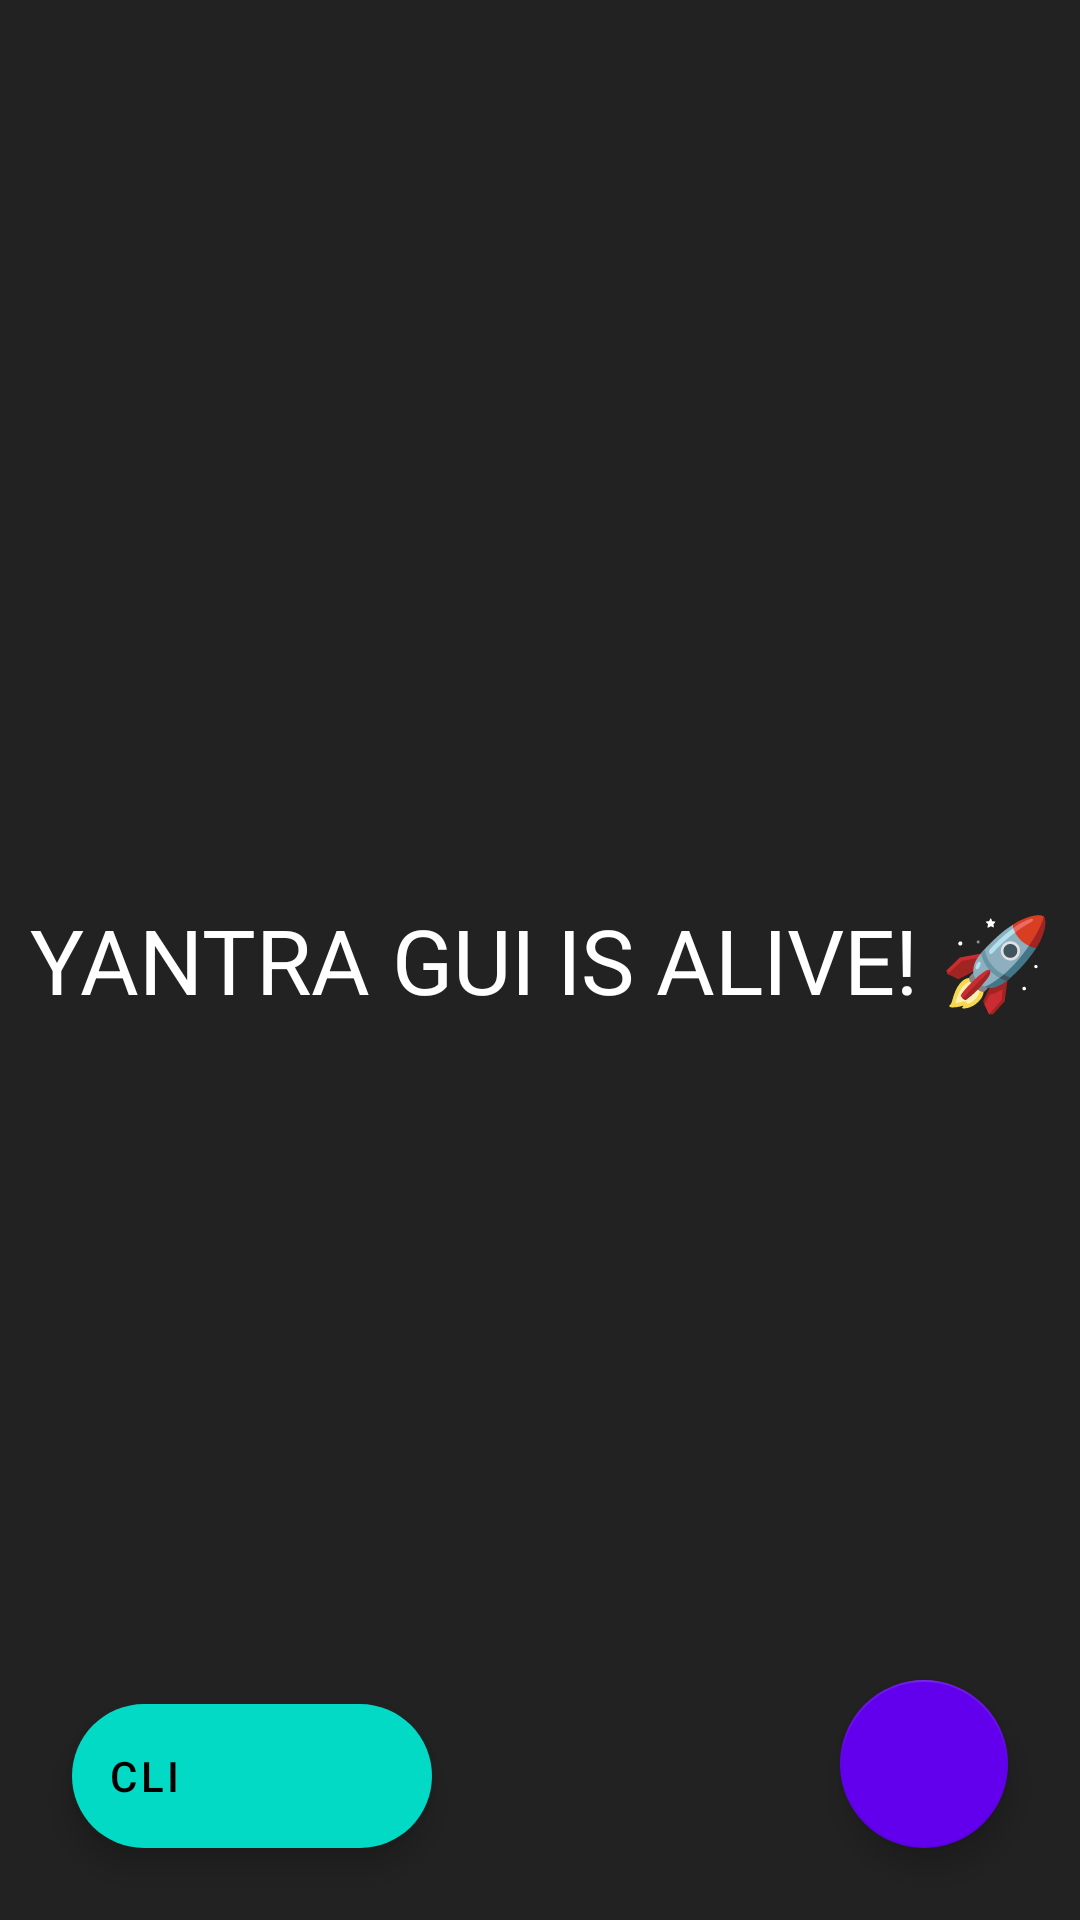

Produce the Android XML layout that renders to this screen, including the resource entries it uses.
<!-- AndroidManifest.xml: application theme Theme.YantraLauncher -->
<!-- res/layout/desktop_shell.xml -->
<?xml version="1.0" encoding="utf-8"?>
<FrameLayout xmlns:android="http://schemas.android.com/apk/res/android"
    xmlns:tools="http://schemas.android.com/tools"
    xmlns:app="http://schemas.android.com/apk/res-auto"
    android:id="@+id/desktopRoot"
    android:layout_width="match_parent"
    android:layout_height="match_parent"
    android:background="#111111">

    
    <TextView
        android:layout_width="match_parent"
        android:layout_height="match_parent"
        android:gravity="center"
        android:text="YANTRA GUI IS ALIVE! 🚀"
        android:textColor="#FFFFFF"
        android:textSize="30sp"
        android:background="#222222" />

    <FrameLayout
        android:id="@+id/wallpaperLayer"
        android:layout_width="match_parent"
        android:layout_height="match_parent"/>

    

    <FrameLayout
        android:id="@+id/iconLayer"
        android:layout_width="match_parent"
        android:layout_height="match_parent"/>

    

    <FrameLayout
        android:id="@+id/widgetLayer"
        android:layout_width="match_parent"
        android:layout_height="match_parent"/>

    

    <FrameLayout
        android:id="@+id/overlayLayer"
        android:layout_width="match_parent"
        android:layout_height="match_parent"/>

    

    <LinearLayout
        android:id="@+id/dockLayer"
        android:layout_width="match_parent"
        android:layout_height="72dp"
        android:layout_gravity="bottom"
        android:gravity="center"
        android:orientation="horizontal"
        android:padding="12dp">

        <View
            android:layout_width="48dp"
            android:layout_height="48dp"/>

        <View
            android:layout_width="48dp"
            android:layout_height="48dp"/>

        <View
            android:layout_width="48dp"
            android:layout_height="48dp"/>

        <View
            android:layout_width="48dp"
            android:layout_height="48dp"/>

        <View
            android:layout_width="48dp"
            android:layout_height="48dp"/>

    </LinearLayout>

    

    <FrameLayout
        android:id="@+id/editorLayer"
        android:layout_width="match_parent"
        android:layout_height="match_parent"
        android:visibility="gone"/>

    <com.google.android.material.floatingactionbutton.FloatingActionButton
        android:id="@+id/openDrawerButton"
        android:layout_width="wrap_content"
        android:layout_height="wrap_content"
        android:layout_gravity="bottom|end"
        android:layout_margin="24dp"
        android:contentDescription="Open Drawer"
        android:src="@drawable/ic_apps"
        app:backgroundTint="#FF6200EE"
        app:tint="@android:color/white"/>

    <com.google.android.material.floatingactionbutton.ExtendedFloatingActionButton
        android:id="@+id/cliButton"
        android:layout_width="wrap_content"
        android:layout_height="wrap_content"
        android:layout_gravity="bottom|start"
        android:layout_margin="24dp"
        android:text="CLI"
        android:icon="@drawable/ic_terminal"/>

</FrameLayout>
<!-- resources referenced by this layout -->
<resources>
  <style name="Theme.YantraLauncher" parent="Theme.MaterialComponents.DayNight.NoActionBar">
          <item name="android:windowShowWallpaper">true</item>
          <item name="android:windowBackground">@android:color/transparent</item>
      </style>
</resources>
